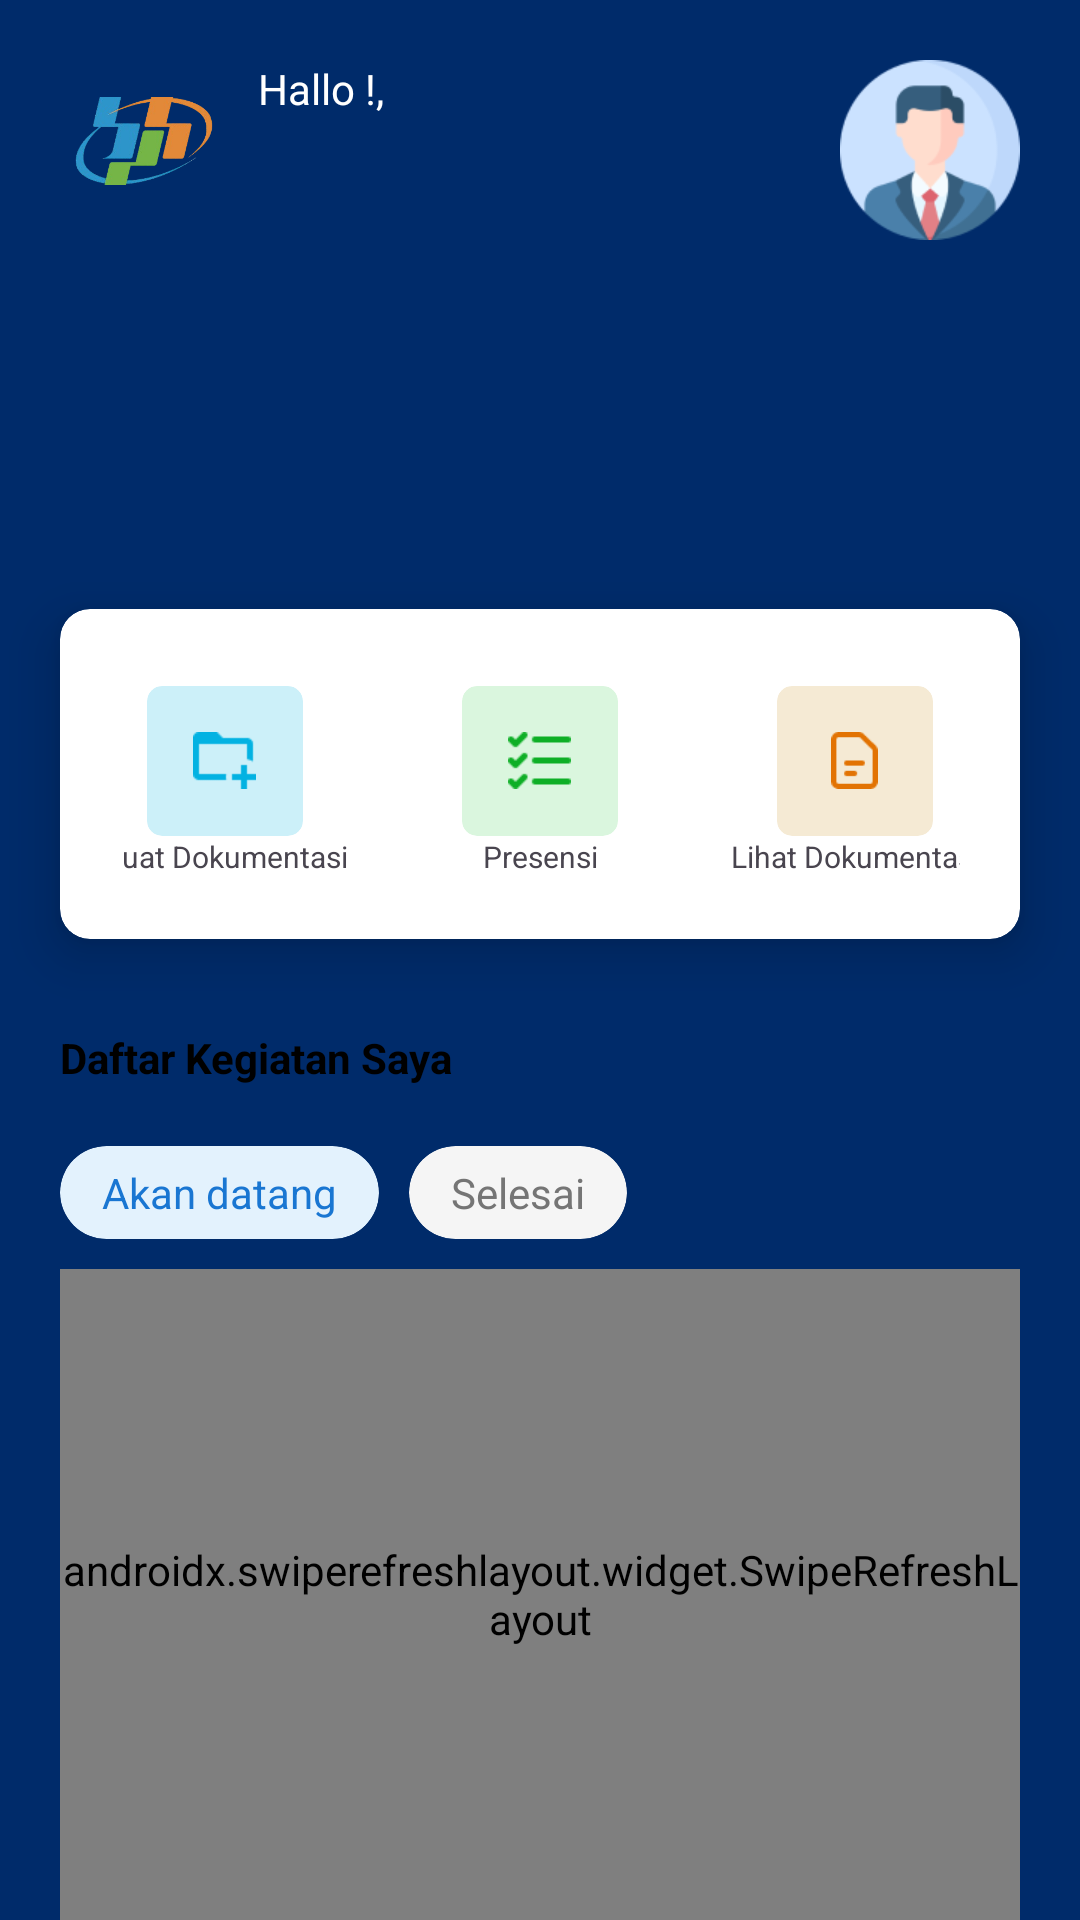

This screen was rendered from an Android layout file. Write that file and the resources it references.
<!-- AndroidManifest.xml: application theme Theme.ProyekAkhir -->
<!-- res/layout/fragment_home.xml -->
<?xml version="1.0" encoding="utf-8"?>
<androidx.constraintlayout.widget.ConstraintLayout xmlns:android="http://schemas.android.com/apk/res/android"
    xmlns:app="http://schemas.android.com/apk/res-auto"
    xmlns:tools="http://schemas.android.com/tools"
    android:layout_width="match_parent"
    android:layout_height="match_parent"
    android:background="@color/blue">

    <ImageView
        android:id="@+id/imageView"
        android:layout_width="56dp"
        android:layout_height="54dp"
        android:layout_margin="20dp"
        android:src="@drawable/logo_bps"
        app:layout_constraintStart_toStartOf="parent"
        app:layout_constraintTop_toTopOf="parent" />

    <TextView
        android:id="@+id/tx_halo"
        android:layout_width="wrap_content"
        android:layout_height="wrap_content"
        android:layout_marginStart="10dp"
        android:layout_marginTop="20dp"
        android:text="Hallo !,"
        android:textColor="@color/white"
        app:layout_constraintStart_toEndOf="@+id/imageView"
        app:layout_constraintTop_toTopOf="parent" />

    <TextView
        android:id="@+id/tx_username"
        android:layout_width="wrap_content"
        android:layout_height="wrap_content"
        android:layout_marginStart="10dp"
        android:layout_marginTop="5dp"
        android:textColor="@color/white"
        app:layout_constraintStart_toEndOf="@+id/imageView"
        app:layout_constraintTop_toBottomOf="@+id/tx_halo" />

    <ImageView
        android:id="@+id/btn_logout"
        android:layout_width="60dp"
        android:layout_height="60dp"
        android:layout_margin="20dp"
        android:src="@drawable/profile"
        app:layout_constraintEnd_toEndOf="parent"
        app:layout_constraintTop_toTopOf="parent" />

    <View
        android:layout_width="match_parent"
        android:layout_height="match_parent"
        android:layout_marginTop="250dp"
        android:background="@drawable/bg_main" />

    <androidx.cardview.widget.CardView
        android:id="@+id/card_view"
        android:layout_width="match_parent"
        android:layout_height="110dp"
        android:layout_marginHorizontal="20dp"
        android:layout_marginTop="140dp"
        app:cardCornerRadius="10dp"
        app:cardElevation="10dp"
        app:layout_constraintEnd_toEndOf="parent"
        app:layout_constraintStart_toStartOf="parent"
        app:layout_constraintTop_toBottomOf="@+id/tx_username">

        <LinearLayout
            android:layout_width="match_parent"
            android:layout_height="match_parent"
            android:layout_margin="20dp"
            android:gravity="center"
            android:orientation="horizontal">

            <LinearLayout
                android:id="@+id/btn_buat_dokumentasi"
                android:layout_width="85dp"
                android:layout_height="wrap_content"
                android:layout_marginHorizontal="10dp"
                android:orientation="vertical">
                <androidx.cardview.widget.CardView
                    android:layout_width="52dp"
                    android:layout_height="50dp"
                    android:layout_gravity="center"
                    android:layout_marginTop="5dp"
                    app:cardBackgroundColor="@color/soft_blue"
                    app:cardCornerRadius="5dp"
                    app:cardElevation="0dp">
                    <ImageView
                        android:layout_width="21dp"
                        android:layout_height="19dp"
                        android:layout_gravity="center"
                        android:src="@drawable/ic_dokumentasi" />
                </androidx.cardview.widget.CardView>
                <TextView
                    android:layout_width="wrap_content"
                    android:layout_height="wrap_content"
                    android:layout_gravity="center"
                    android:text="Buat Dokumentasi"
                    android:textSize="10sp" />
            </LinearLayout>

            <LinearLayout
                android:id="@+id/btn_presensi"
                android:layout_width="85dp"
                android:layout_height="wrap_content"
                android:layout_marginHorizontal="10dp"
                android:orientation="vertical">
                <androidx.cardview.widget.CardView
                    android:layout_width="52dp"
                    android:layout_height="50dp"
                    android:layout_gravity="center"
                    android:layout_marginTop="5dp"
                    app:cardBackgroundColor="@color/soft_green"
                    app:cardCornerRadius="5dp"
                    app:cardElevation="0dp">
                    <ImageView
                        android:layout_width="21dp"
                        android:layout_height="19dp"
                        android:layout_gravity="center"
                        android:src="@drawable/ic_presensi" />
                </androidx.cardview.widget.CardView>
                <TextView
                    android:layout_width="wrap_content"
                    android:layout_height="wrap_content"
                    android:layout_gravity="center"
                    android:text="Presensi"
                    android:textSize="10sp" />
            </LinearLayout>

            <LinearLayout
                android:id="@+id/btn_lihat_dokumentasi"
                android:layout_width="85dp"
                android:layout_height="wrap_content"
                android:layout_marginHorizontal="10dp"
                android:orientation="vertical">
                <androidx.cardview.widget.CardView
                    android:layout_width="52dp"
                    android:layout_height="50dp"
                    android:layout_gravity="center"
                    android:layout_marginTop="5dp"
                    app:cardBackgroundColor="@color/soft_orange"
                    app:cardCornerRadius="5dp"
                    app:cardElevation="0dp">
                    <ImageView
                        android:layout_width="21dp"
                        android:layout_height="19dp"
                        android:layout_gravity="center"
                        android:src="@drawable/ic_lihat_dokumentasi" />
                </androidx.cardview.widget.CardView>
                <TextView
                    android:layout_width="wrap_content"
                    android:layout_height="wrap_content"
                    android:layout_gravity="center"
                    android:text="Lihat Dokumentasi"
                    android:textSize="10sp" />
            </LinearLayout>
        </LinearLayout>
    </androidx.cardview.widget.CardView>

    <TextView
        android:id="@+id/tx_2"
        android:layout_width="wrap_content"
        android:layout_height="wrap_content"
        android:layout_marginStart="20dp"
        android:layout_marginTop="30dp"
        android:text="Daftar Kegiatan Saya"
        android:textColor="@color/black"
        android:textStyle="bold"
        app:layout_constraintStart_toStartOf="parent"
        app:layout_constraintTop_toBottomOf="@+id/card_view" />

    <LinearLayout
        android:id="@+id/tab_layout"
        android:layout_width="wrap_content"
        android:layout_height="wrap_content"
        android:layout_marginStart="20dp"
        android:layout_marginTop="20dp"
        android:orientation="horizontal"
        app:layout_constraintStart_toStartOf="parent"
        app:layout_constraintTop_toBottomOf="@+id/tx_2">

        <androidx.cardview.widget.CardView
            android:id="@+id/tab_akan_datang"
            android:layout_width="wrap_content"
            android:layout_height="wrap_content"
            android:layout_marginEnd="10dp"
            app:cardBackgroundColor="#E3F2FD"
            app:cardCornerRadius="20dp"
            app:cardElevation="0dp">
            <TextView
                android:id="@+id/tv_akan_datang"
                android:layout_width="wrap_content"
                android:layout_height="wrap_content"
                android:layout_margin="6dp"
                android:paddingHorizontal="8dp"
                android:text="Akan datang"
                android:textColor="#1976D2" />
        </androidx.cardview.widget.CardView>

        <androidx.cardview.widget.CardView
            android:id="@+id/tab_selesai"
            android:layout_width="wrap_content"
            android:layout_height="wrap_content"
            app:cardBackgroundColor="#F5F5F5"
            app:cardCornerRadius="20dp"
            app:cardElevation="0dp">
            <TextView
                android:id="@+id/tv_selesai"
                android:layout_width="wrap_content"
                android:layout_height="wrap_content"
                android:layout_margin="6dp"
                android:paddingHorizontal="8dp"
                android:text="Selesai"
                android:textColor="#757575" />
        </androidx.cardview.widget.CardView>
    </LinearLayout>

    
    <androidx.swiperefreshlayout.widget.SwipeRefreshLayout
        android:id="@+id/swipeRefresh"
        android:layout_marginHorizontal="20dp"
        android:layout_width="match_parent"
        android:layout_height="0dp"
        android:layout_marginTop="10dp"
        app:layout_constraintBottom_toBottomOf="parent"
        app:layout_constraintEnd_toEndOf="parent"
        app:layout_constraintStart_toStartOf="parent"
        app:layout_constraintTop_toBottomOf="@+id/tab_layout">

        <androidx.recyclerview.widget.RecyclerView
            android:id="@+id/recyclerView"
            android:layout_width="match_parent"
            android:layout_height="match_parent"
            android:layout_marginHorizontal="20dp"
            tools:listitem="@layout/item_kegiatan" />

    </androidx.swiperefreshlayout.widget.SwipeRefreshLayout>

</androidx.constraintlayout.widget.ConstraintLayout>
<!-- res/layout/item_kegiatan.xml (included above) -->
<?xml version="1.0" encoding="utf-8"?>
<androidx.cardview.widget.CardView xmlns:android="http://schemas.android.com/apk/res/android"
    android:layout_width="match_parent"
    xmlns:tools="http://schemas.android.com/tools"
    xmlns:app="http://schemas.android.com/apk/res-auto"
    android:layout_margin="8dp"
    app:cardCornerRadius="5dp"
    app:cardElevation="6dp"
    android:layout_height="wrap_content">

    <androidx.constraintlayout.widget.ConstraintLayout
        android:layout_width="match_parent"
        android:layout_height="wrap_content"
        android:minHeight="80dp"
        android:padding="8dp">

        <TextView
            android:id="@+id/tanggal"
            android:layout_width="0dp"
            android:layout_height="wrap_content"
            android:text="17 January"
            android:textSize="12sp"
            android:textStyle="bold"
            app:layout_constraintTop_toTopOf="parent"
            app:layout_constraintStart_toStartOf="parent"
            app:layout_constraintEnd_toStartOf="@+id/btnLihat"
            android:layout_marginStart="4dp"
            android:layout_marginTop="4dp"
            android:layout_marginEnd="8dp" />

        <TextView
            android:id="@+id/sub_kegiatan"
            android:layout_width="0dp"
            android:layout_height="wrap_content"
            android:text="Undangan Rapat: Internalisasi Pembinaan"
            android:textSize="13sp"
            app:layout_constraintTop_toBottomOf="@+id/tanggal"
            android:layout_marginTop="4dp"
            android:layout_marginStart="4dp"
            android:layout_marginEnd="8dp"
            android:layout_marginBottom="8dp"
            app:layout_constraintStart_toStartOf="parent"
            app:layout_constraintEnd_toStartOf="@+id/btnLihat"
            app:layout_constraintBottom_toBottomOf="parent"
            android:maxLines="2"
            android:ellipsize="end" />

        <Button
            android:id="@+id/btnLihat"
            android:layout_width="wrap_content"
            android:layout_height="40dp"
            android:minWidth="0dp"
            android:paddingStart="10dp"
            android:paddingEnd="10dp"
            android:paddingTop="4dp"
            android:paddingBottom="4dp"
            android:text="Lihat Detail"
            android:textSize="10sp"
            app:layout_constraintEnd_toEndOf="parent"
            app:layout_constraintTop_toTopOf="parent"
            app:layout_constraintBottom_toBottomOf="parent"
            android:layout_marginEnd="8dp"
            android:backgroundTint="@color/btn_color" />

    </androidx.constraintlayout.widget.ConstraintLayout>
</androidx.cardview.widget.CardView>
<!-- resources referenced by this layout -->
<resources>
  <color name="black">#FF000000</color>
  <color name="blue">#002B6A</color>
  <color name="btn_color">#0093DD</color>
  <color name="soft_blue">#3303B2E2</color>
  <color name="soft_green">#3346D15B</color>
  <color name="soft_orange">#33CE952B</color>
  <color name="white">#FFFFFFFF</color>
  <!-- drawable ic_dokumentasi: png bitmap (drawable, 320 bytes) -->
  <!-- drawable ic_lihat_dokumentasi: png bitmap (drawable, 513 bytes) -->
  <!-- drawable ic_presensi: png bitmap (drawable, 265 bytes) -->
  <!-- drawable logo_bps: png bitmap (drawable, 42302 bytes) -->
  <!-- drawable profile: png bitmap (drawable, 6311 bytes) -->
  <style name="Theme.ProyekAkhir" parent="Base.Theme.ProyekAkhir" />
  <style name="Base.Theme.ProyekAkhir" parent="Theme.Material3.DayNight.NoActionBar">
          <item name="colorPrimary">@color/blue</item>
          <item name="android:statusBarColor">@color/blue</item>
      </style>
</resources>
